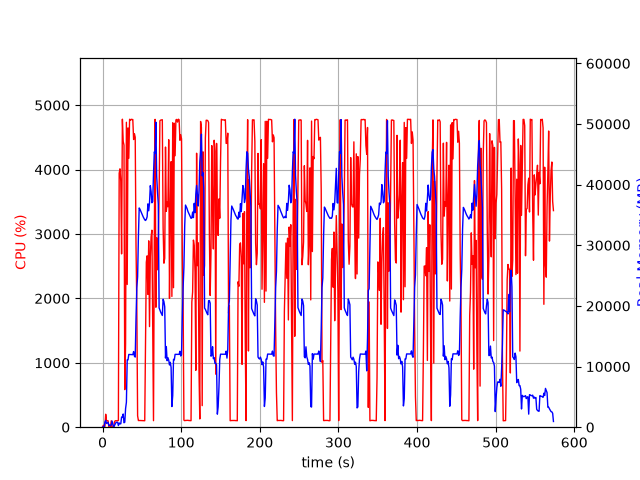

Data behind this chart, as committed beside it:
elapsed_time, nproc, cpu, mem_real, mem_virtual
3.8623809814453125e-05, 1, 0.0, 7.609, 27665
1.006, 2, 29.8, 55.53, 239.7
2.014, 2, 2.0, 62.34, 246.1
3.022, 5, 13.9, 857.6, 10049
4.029, 5, 201.4, 1118, 11866
5.037, 3, 100.3, 610.7, 5107
6.044, 3, 99.3, 707.2, 5203
7.051, 3, 99.2, 798.7, 5315
8.059, 3, 1.0, 285.8, 4682
9.067, 3, 2.0, 331.9, 4736
10.07, 3, 3.0, 246.4, 4657
11.08, 3, 99.2, 397.8, 4777
12.09, 7, 5.0, 1023, 18309
13.1, 4, 3.0, 446.9, 9256
14.11, 2, 1.0, 45.66, 27803
15.11, 1, 81.4, 269.3, 1340
16.12, 1, 100.2, 531.3, 1980
17.13, 1, 100.3, 773.9, 3266
18.14, 1, 100.2, 812, 2754
19.15, 1, 100.2, 812, 2754
20.15, 1, 104.2, 272.7, 31216
21.16, 1, 3943, 703.7, 31216
22.19, 1, 4012, 540.9, 31252
23.21, 1, 3815, 572.3, 31824
24.22, 1, 2691, 1664, 31824
25.24, 1, 4782, 1664, 31824
26.26, 1, 4438, 2177, 31824
27.28, 1, 4380, 732.6, 31824
28.29, 1, 583.3, 816.3, 32856
29.3, 1, 1296, 3059, 33940
30.34, 1, 4735, 4122, 35732
31.37, 1, 2216, 11107, 50144
32.38, 1, 4647, 11101, 50144
33.39, 1, 4176, 11997, 50144
34.41, 1, 4781, 11983, 50144
35.43, 1, 4765, 11983, 50144
36.45, 1, 4781, 11983, 50144
37.47, 1, 4777, 11963, 50144
38.49, 1, 4778, 11963, 50144
39.51, 1, 4467, 12475, 50144
40.53, 1, 4556, 11707, 50144
41.55, 1, 4503, 11567, 52608
42.58, 1, 2823, 17955, 66250
43.59, 1, 1859, 22967, 66250
44.6, 1, 177.0, 24804, 86730
45.61, 1, 103.2, 31412, 86730
46.62, 1, 104.2, 36156, 86730
47.63, 1, 103.1, 35938, 86730
48.64, 1, 103.3, 35625, 86730
49.64, 1, 103.2, 35330, 86730
50.65, 1, 102.2, 35008, 86730
51.66, 1, 101.2, 34700, 86730
52.67, 1, 101.3, 34451, 86730
53.67, 1, 100.3, 34196, 86730
54.68, 1, 1307, 34095, 86730
55.69, 1, 2562, 34287, 86730
56.7, 1, 2661, 34695, 86730
57.71, 1, 2063, 36835, 86730
58.74, 1, 2894, 35693, 86730
59.74, 1, 1562, 36986, 111306
... 506 more rows
